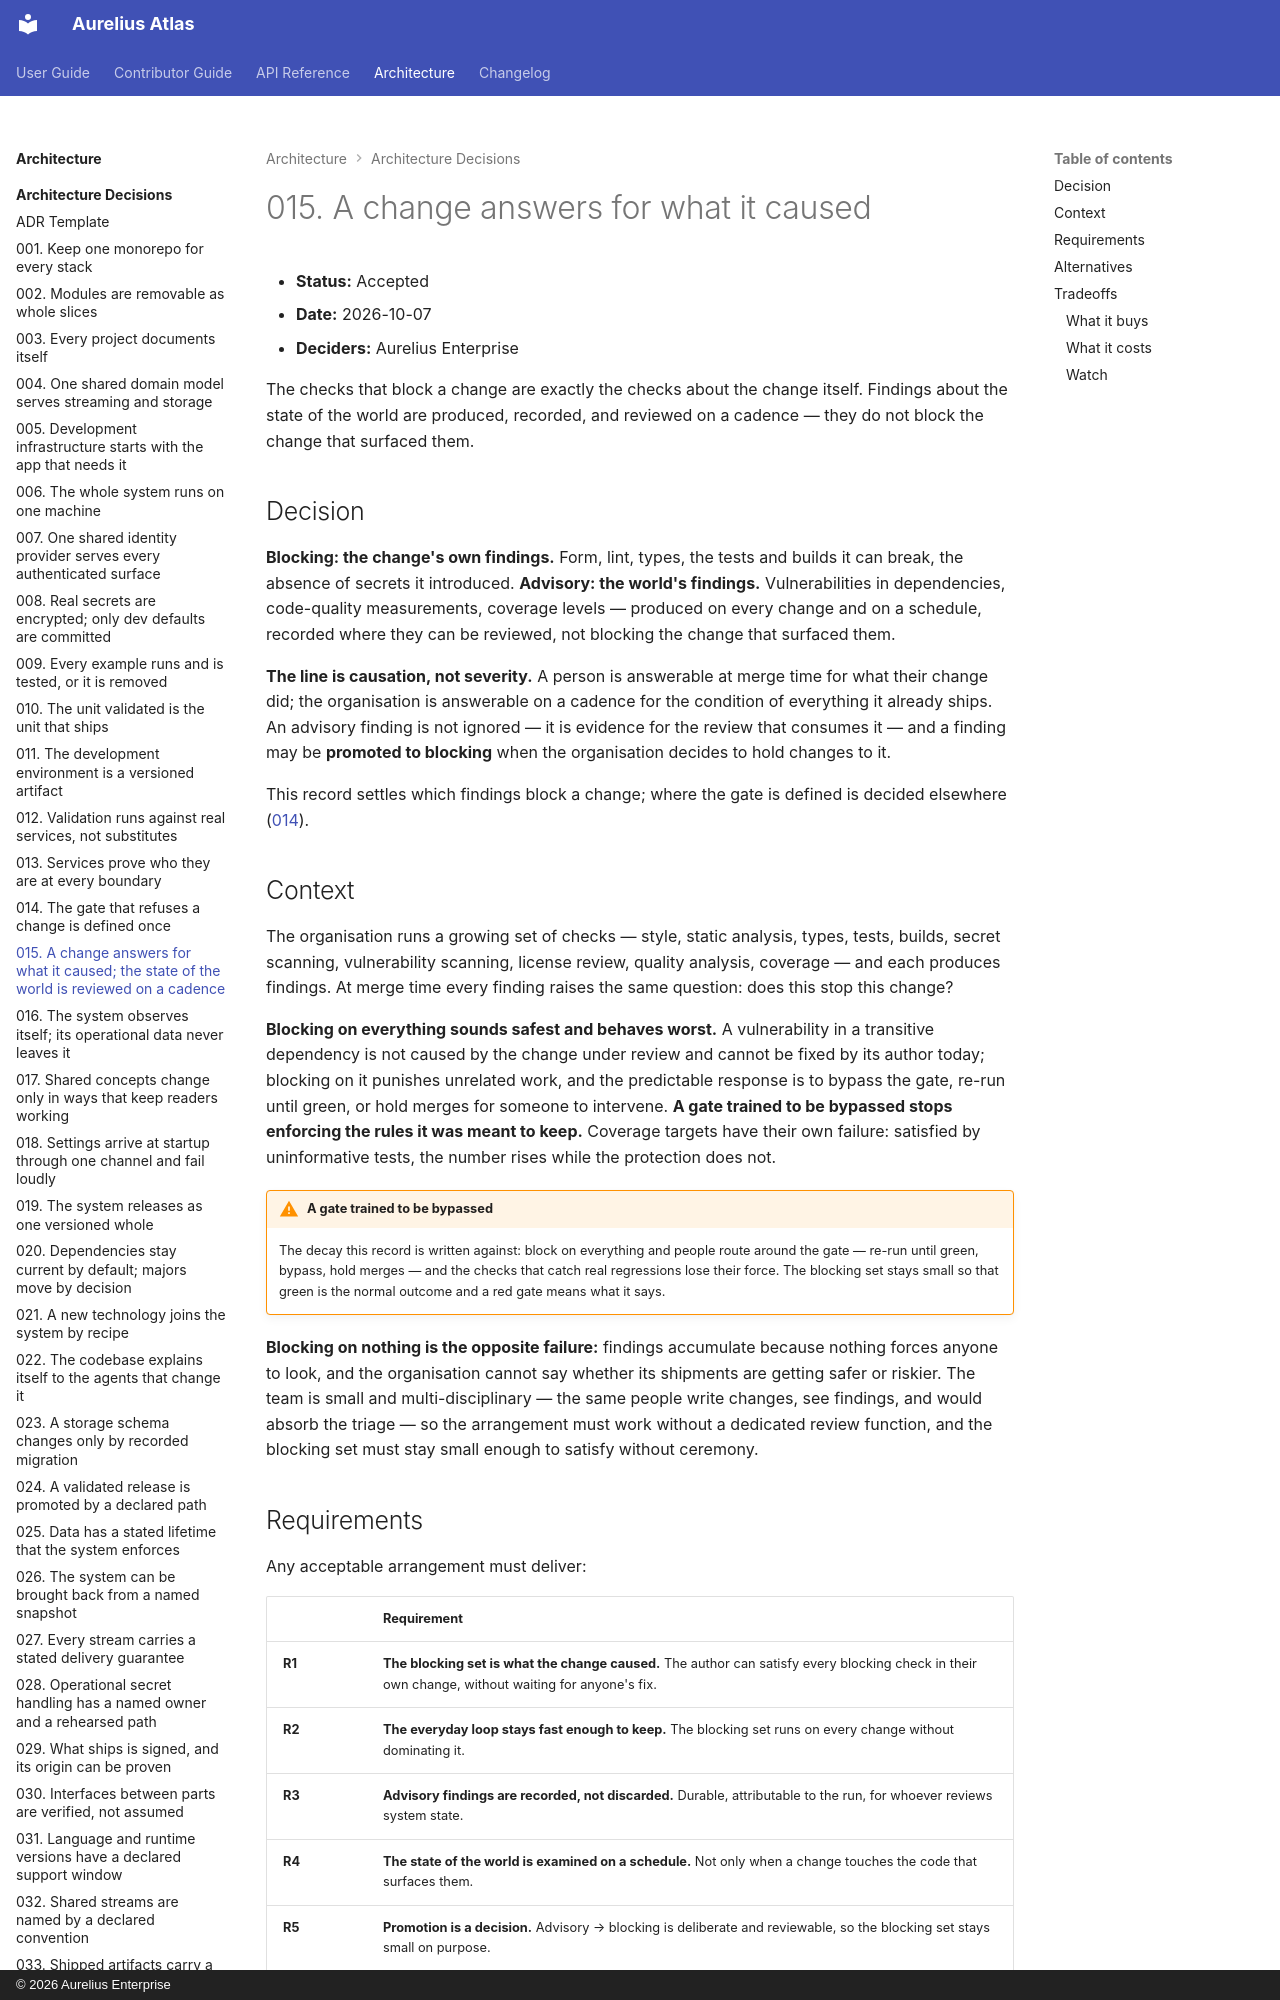

repository: aureliusenterprise/aurelius-atlas · page: architecture/adr/015-a-change-answers-for-what-it-caused/index.html · generator: mkdocs · copyright: © 2026 Aurelius Enterprise

# 015. A change answers for what it caused

- **Status:** Accepted
- **Date:** 2026-10-07
- **Deciders:** Aurelius Enterprise

The checks that block a change are exactly the checks about the change itself.
Findings about the state of the world are produced, recorded, and reviewed on a
cadence — they do not block the change that surfaced them.

## Decision

**Blocking: the change's own findings.** Form, lint, types, the tests and
builds it can break, the absence of secrets it introduced. **Advisory: the
world's findings.** Vulnerabilities in dependencies, code-quality
measurements, coverage levels — produced on every change and on a schedule,
recorded where they can be reviewed, not blocking the change that surfaced
them.

**The line is causation, not severity.** A person is answerable at merge time
for what their change did; the organisation is answerable on a cadence for the
condition of everything it already ships. An advisory finding is not ignored —
it is evidence for the review that consumes it — and a finding may be
**promoted to blocking** when the organisation decides to hold changes to it.

This record settles which findings block a change; where the gate is defined is
decided elsewhere ([014](./014-the-gate-is-defined-once-and-runs-everywhere.md)).

## Context

The organisation runs a growing set of checks — style, static analysis, types,
tests, builds, secret scanning, vulnerability scanning, license review, quality
analysis, coverage — and each produces findings. At merge time every finding
raises the same question: does this stop this change?

**Blocking on everything sounds safest and behaves worst.** A vulnerability in
a transitive dependency is not caused by the change under review and cannot be
fixed by its author today; blocking on it punishes unrelated work, and the
predictable response is to bypass the gate, re-run until green, or hold merges
for someone to intervene. **A gate trained to be bypassed stops enforcing the
rules it was meant to keep.** Coverage targets have their own failure: satisfied
by uninformative tests, the number rises while the protection does not.

!!! WARNING "A gate trained to be bypassed"

    The decay this record is written against: block on everything and people route
    around the gate — re-run until green, bypass, hold merges — and the checks that
    catch real regressions lose their force. The blocking set stays small so that
    green is the normal outcome and a red gate means what it says.

**Blocking on nothing is the opposite failure:** findings accumulate because
nothing forces anyone to look, and the organisation cannot say whether its
shipments are getting safer or riskier. The team is small and
multi-disciplinary — the same people write changes, see findings, and would
absorb the triage — so the arrangement must work without a dedicated review
function, and the blocking set must stay small enough to satisfy without
ceremony.
